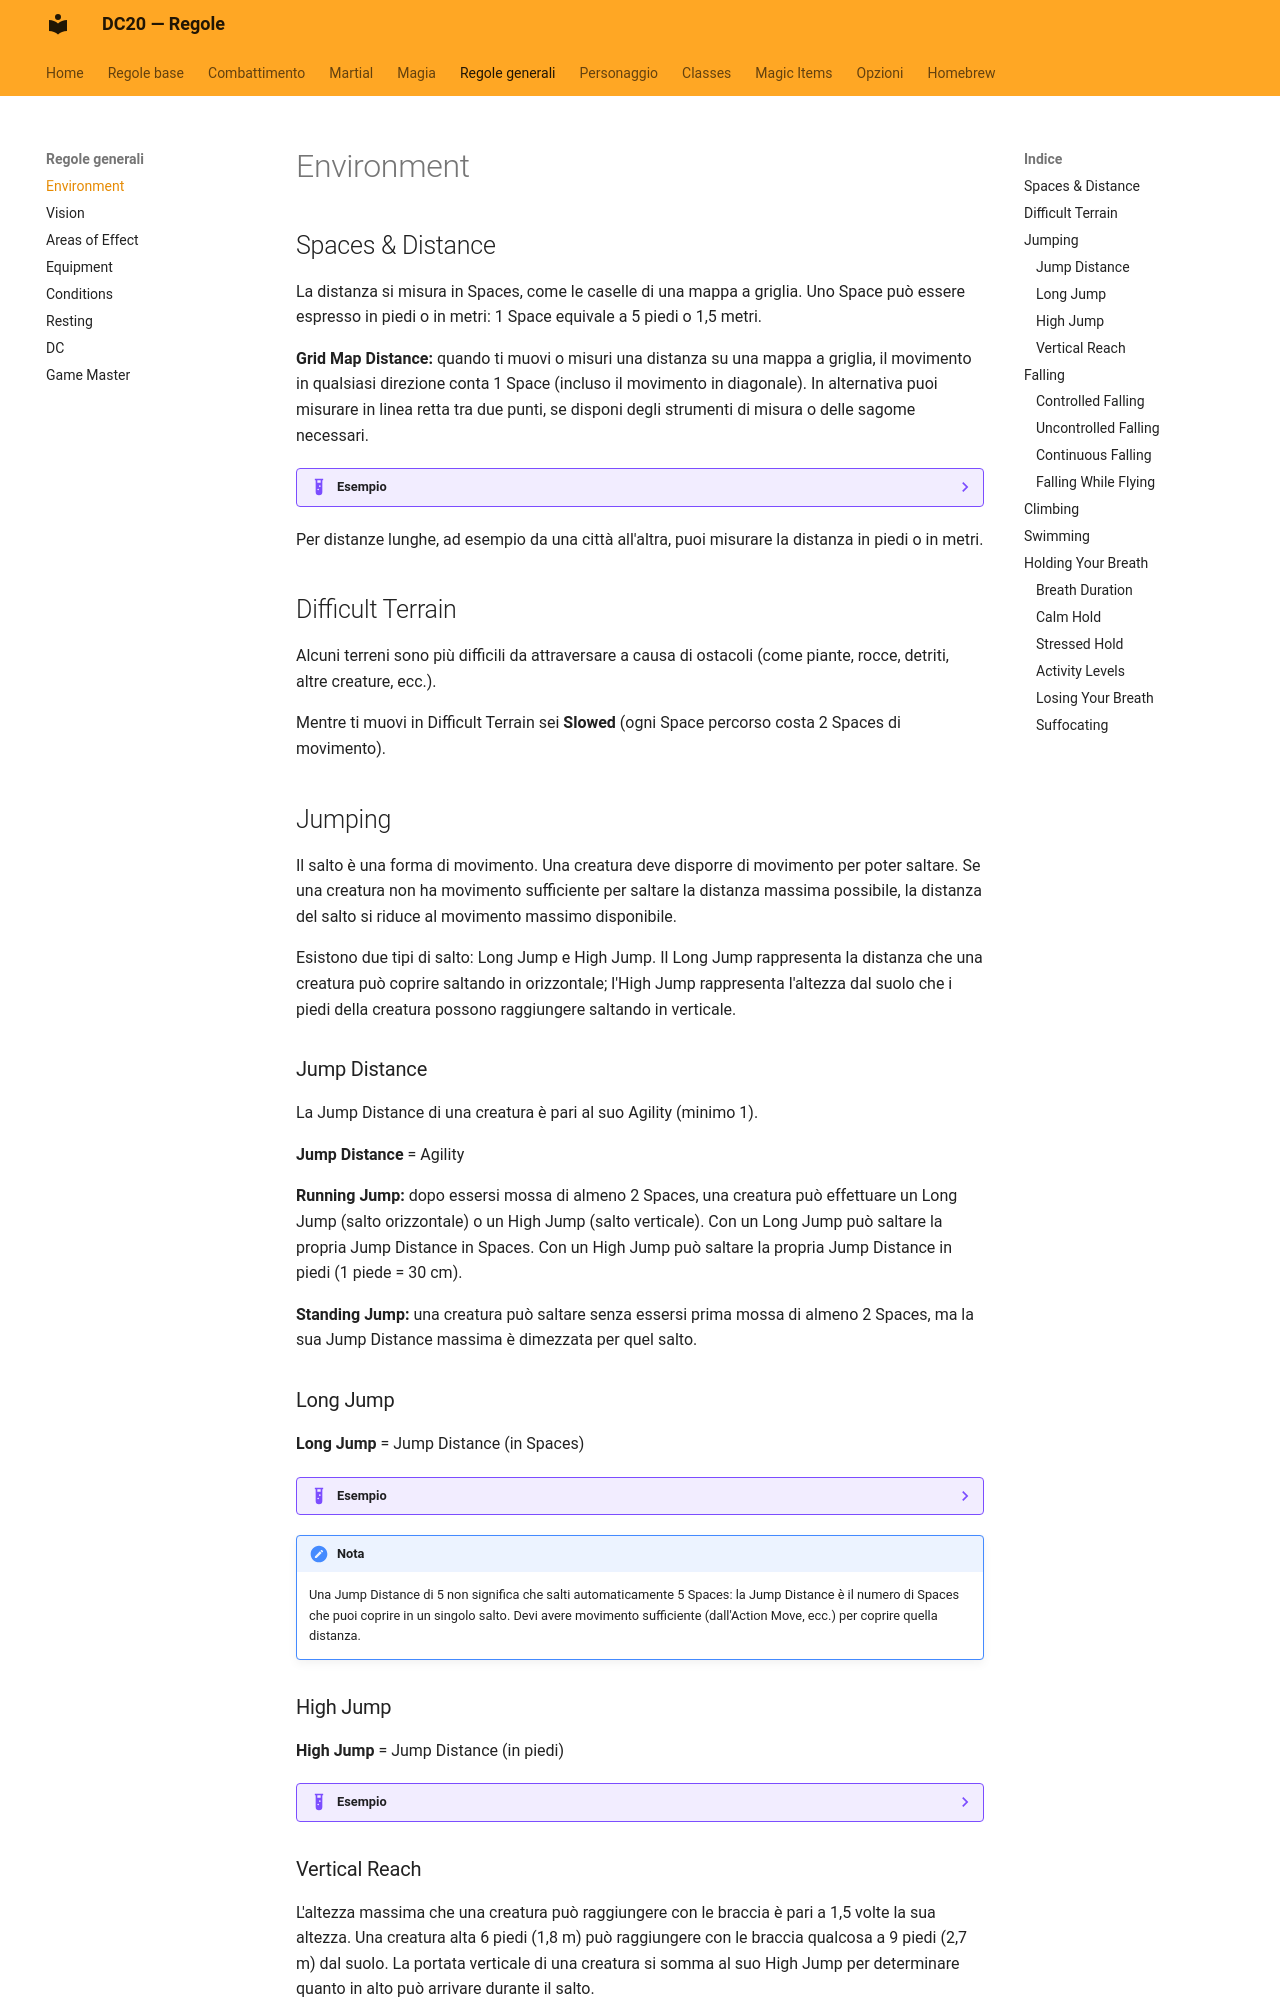

repository: canadese87/new_rules · page: regole_generali/ambiente/index.html · generator: mkdocs

# Environment

## Spaces & Distance

La distanza si misura in Spaces, come le caselle di una mappa a griglia. Uno Space può essere espresso in piedi o in metri: 1 Space equivale a 5 piedi o 1,5 metri.

**Grid Map Distance:** quando ti muovi o misuri una distanza su una mappa a griglia, il movimento in qualsiasi direzione conta 1 Space (incluso il movimento in diagonale). In alternativa puoi misurare in linea retta tra due punti, se disponi degli strumenti di misura o delle sagome necessari.

??? example "Esempio"
    La gittata normale di un Longbow è 30 Spaces: sulla mappa a griglia si contano 30 Spaces in qualsiasi direzione. La stessa gittata può essere espressa come 150 piedi o 45 metri.

Per distanze lunghe, ad esempio da una città all'altra, puoi misurare la distanza in piedi o in metri.

## Difficult Terrain

Alcuni terreni sono più difficili da attraversare a causa di ostacoli (come piante, rocce, detriti, altre creature, ecc.).

Mentre ti muovi in Difficult Terrain sei **Slowed** (ogni Space percorso costa 2 Spaces di movimento).

## Jumping

Il salto è una forma di movimento. Una creatura deve disporre di movimento per poter saltare. Se una creatura non ha movimento sufficiente per saltare la distanza massima possibile, la distanza del salto si riduce al movimento massimo disponibile.

Esistono due tipi di salto: Long Jump e High Jump. Il Long Jump rappresenta la distanza che una creatura può coprire saltando in orizzontale; l'High Jump rappresenta l'altezza dal suolo che i piedi della creatura possono raggiungere saltando in verticale.

### Jump Distance

La Jump Distance di una creatura è pari al suo Agility (minimo 1).

**Jump Distance** = Agility

**Running Jump:** dopo essersi mossa di almeno 2 Spaces, una creatura può effettuare un Long Jump (salto orizzontale) o un High Jump (salto verticale). Con un Long Jump può saltare la propria Jump Distance in Spaces. Con un High Jump può saltare la propria Jump Distance in piedi (1 piede = 30 cm).

**Standing Jump:** una creatura può saltare senza essersi prima mossa di almeno 2 Spaces, ma la sua Jump Distance massima è dimezzata per quel salto.

### Long Jump

**Long Jump** = Jump Distance (in Spaces)

??? example "Esempio"
    Una creatura ha Jump Distance 3. Se compie l'Action Move ottenendo 4 Spaces di movimento, può muoversi di 2 Spaces e poi effettuare un Long Jump di massimo 2 Spaces (il movimento rimasto). Per avere movimento sufficiente a saltare tutti e 3 gli Spaces possibili dovrebbe compiere di nuovo l'Action Move (ottenendo altri 4 Spaces di movimento).

!!! note "Nota"
    Una Jump Distance di 5 non significa che salti automaticamente 5 Spaces: la Jump Distance è il numero di Spaces che puoi coprire in un singolo salto. Devi avere movimento sufficiente (dall'Action Move, ecc.) per coprire quella distanza.

### High Jump

**High Jump** = Jump Distance (in piedi)

??? example "Esempio"
    Una creatura ha Jump Distance 3. Se compie l'Action Move ottenendo 4 Spaces di movimento, può muoversi di 2 Spaces ed effettuare un High Jump che raggiunge fino a 3 piedi (90 cm) dal suolo.

### Vertical Reach

L'altezza massima che una creatura può raggiungere con le braccia è pari a 1,5 volte la sua altezza. Una creatura alta 6 piedi (1,8 m) può raggiungere con le braccia qualcosa a 9 piedi (2,7 m) dal suolo. La portata verticale di una creatura si somma al suo High Jump per determinare quanto in alto può arrivare durante il salto.
